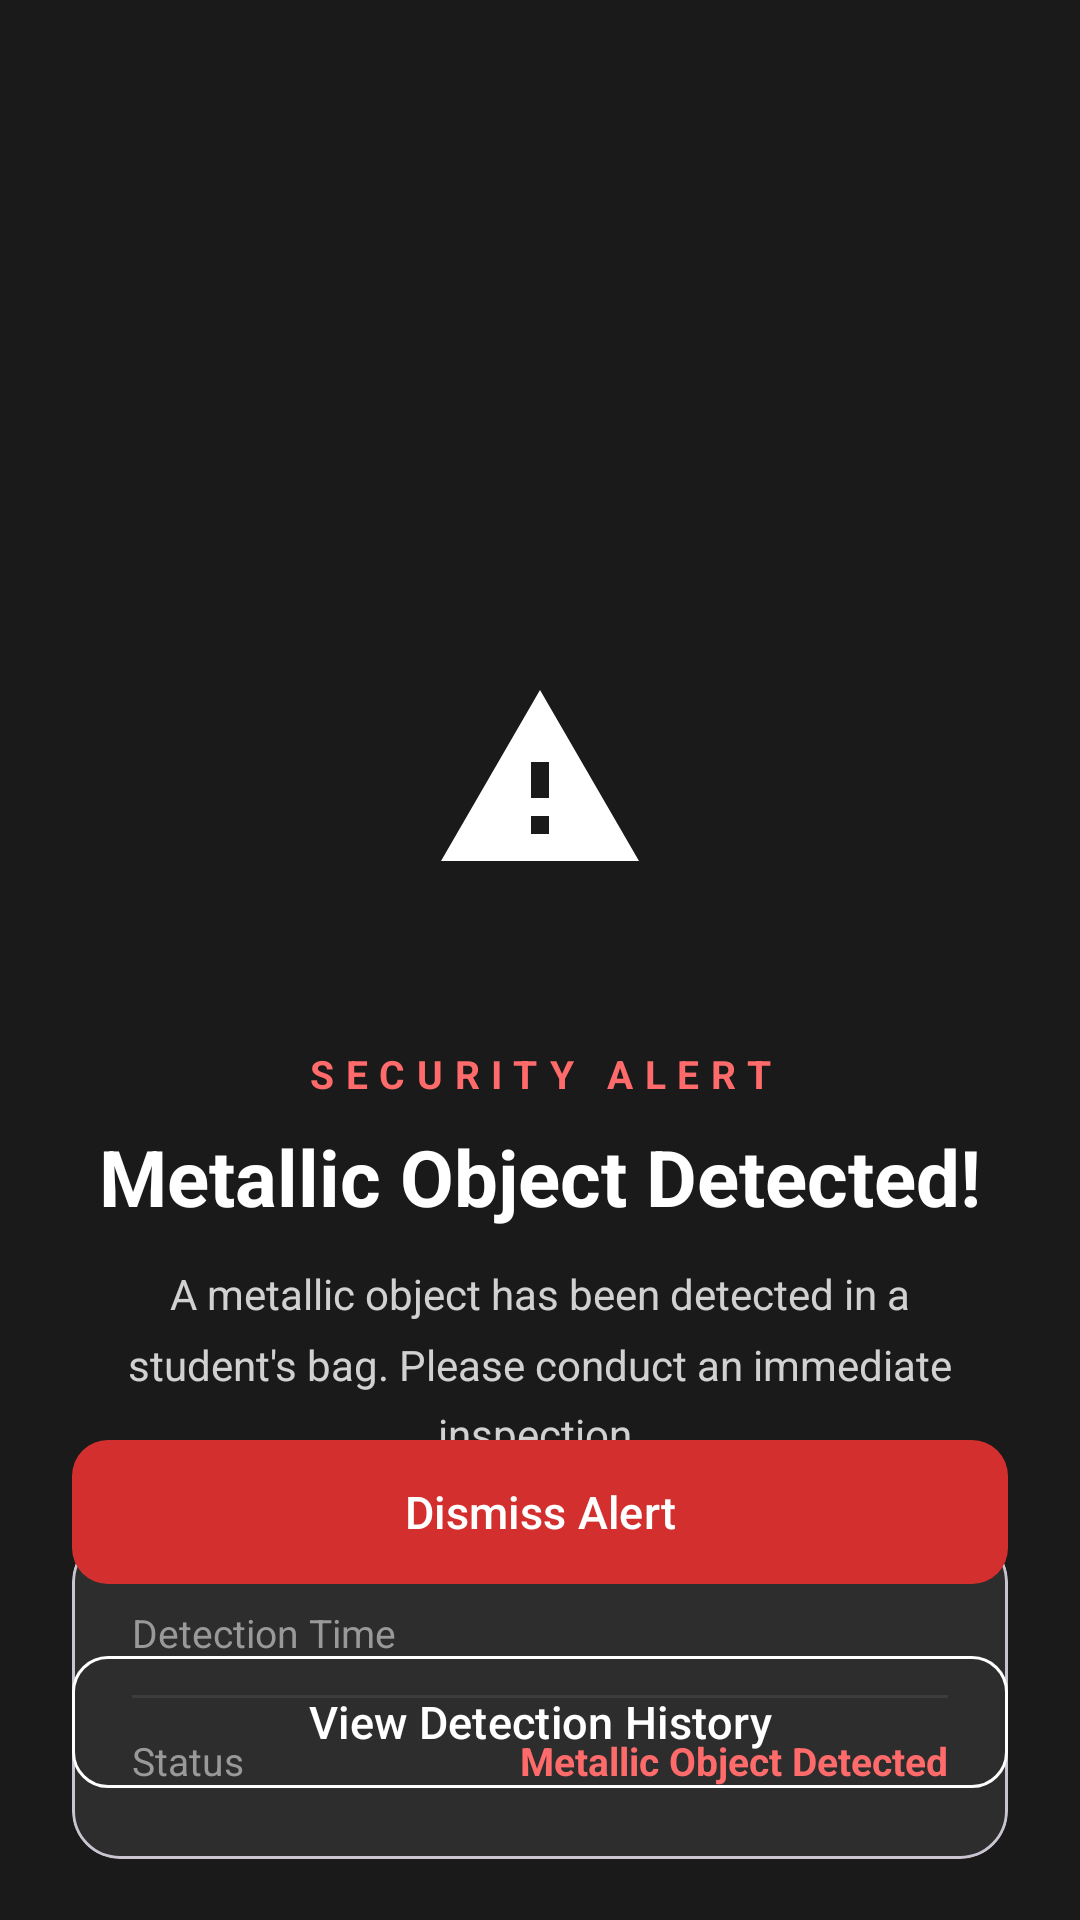

Here is an Android app screen rendered from its layout file. Give the layout XML and the strings, colors and styles it references.
<!-- AndroidManifest.xml: application theme Theme.Eldroid -->
<!-- res/layout/activity_alert.xml -->
<?xml version="1.0" encoding="utf-8"?>
<androidx.constraintlayout.widget.ConstraintLayout
    xmlns:android="http://schemas.android.com/apk/res/android"
    xmlns:app="http://schemas.android.com/apk/res-auto"
    android:layout_width="match_parent"
    android:layout_height="match_parent"
    android:background="#FF1A1A1A">

    
    <View
        android:id="@+id/viewPulseOuter"
        android:layout_width="260dp"
        android:layout_height="260dp"
        android:background="@drawable/bg_circle_error"
        android:alpha="0.2"
        app:layout_constraintTop_toTopOf="parent"
        app:layout_constraintBottom_toBottomOf="parent"
        app:layout_constraintStart_toStartOf="parent"
        app:layout_constraintEnd_toEndOf="parent"
        android:layout_marginBottom="120dp" />

    <View
        android:id="@+id/viewPulseInner"
        android:layout_width="200dp"
        android:layout_height="200dp"
        android:background="@drawable/bg_circle_error"
        android:alpha="0.4"
        app:layout_constraintTop_toTopOf="parent"
        app:layout_constraintBottom_toBottomOf="parent"
        app:layout_constraintStart_toStartOf="parent"
        app:layout_constraintEnd_toEndOf="parent"
        android:layout_marginBottom="120dp" />

    
    <FrameLayout
        android:id="@+id/frameIcon"
        android:layout_width="130dp"
        android:layout_height="130dp"
        android:background="@drawable/bg_circle_error"
        app:layout_constraintTop_toTopOf="parent"
        app:layout_constraintBottom_toBottomOf="parent"
        app:layout_constraintStart_toStartOf="parent"
        app:layout_constraintEnd_toEndOf="parent"
        android:layout_marginBottom="120dp">

        <ImageView
            android:layout_width="72dp"
            android:layout_height="72dp"
            android:src="@drawable/ic_warning_alert"
            android:layout_gravity="center"
            android:contentDescription="@string/alert_title" />
    </FrameLayout>

    
    <TextView
        android:id="@+id/tvAlertLabel"
        android:layout_width="wrap_content"
        android:layout_height="wrap_content"
        android:layout_marginTop="24dp"
        android:text="@string/alert_label"
        android:textSize="13sp"
        android:textColor="#FF6B6B"
        android:letterSpacing="0.3"
        android:textAllCaps="true"
        android:textStyle="bold"
        app:layout_constraintTop_toBottomOf="@id/frameIcon"
        app:layout_constraintStart_toStartOf="parent"
        app:layout_constraintEnd_toEndOf="parent" />

    
    <TextView
        android:id="@+id/tvAlertTitle"
        android:layout_width="0dp"
        android:layout_height="wrap_content"
        android:layout_marginTop="8dp"
        android:layout_marginLeft="32dp"
        android:layout_marginRight="32dp"
        android:text="@string/alert_title"
        android:textSize="26sp"
        android:textStyle="bold"
        android:textColor="#FFFFFF"
        android:gravity="center"
        app:layout_constraintTop_toBottomOf="@id/tvAlertLabel"
        app:layout_constraintStart_toStartOf="parent"
        app:layout_constraintEnd_toEndOf="parent" />

    
    <TextView
        android:id="@+id/tvAlertDescription"
        android:layout_width="0dp"
        android:layout_height="wrap_content"
        android:layout_marginTop="12dp"
        android:layout_marginLeft="40dp"
        android:layout_marginRight="40dp"
        android:text="@string/alert_description"
        android:textSize="14sp"
        android:textColor="#CCFFFFFF"
        android:gravity="center"
        android:lineSpacingMultiplier="1.4"
        app:layout_constraintTop_toBottomOf="@id/tvAlertTitle"
        app:layout_constraintStart_toStartOf="parent"
        app:layout_constraintEnd_toEndOf="parent" />

    
    <com.google.android.material.card.MaterialCardView
        android:id="@+id/cardDetectionInfo"
        android:layout_width="0dp"
        android:layout_height="wrap_content"
        android:layout_marginLeft="24dp"
        android:layout_marginRight="24dp"
        android:layout_marginTop="24dp"
        app:cardCornerRadius="16dp"
        app:cardBackgroundColor="#FF2D2D2D"
        app:cardElevation="0dp"
        app:layout_constraintTop_toBottomOf="@id/tvAlertDescription"
        app:layout_constraintStart_toStartOf="parent"
        app:layout_constraintEnd_toEndOf="parent">

        <LinearLayout
            android:layout_width="match_parent"
            android:layout_height="wrap_content"
            android:orientation="vertical"
            android:padding="20dp">

            
            <LinearLayout
                android:layout_width="match_parent"
                android:layout_height="wrap_content"
                android:orientation="horizontal"
                android:paddingTop="4dp"
                android:paddingBottom="4dp">
                <TextView
                    android:layout_width="0dp"
                    android:layout_height="wrap_content"
                    android:layout_weight="1"
                    android:text="@string/label_detection_time"
                    android:textSize="13sp"
                    android:textColor="#999999" />
                <TextView
                    android:id="@+id/tvDetectionTime"
                    android:layout_width="wrap_content"
                    android:layout_height="wrap_content"
                    android:textSize="13sp"
                    android:textColor="#FFFFFF"
                    android:textStyle="bold" />
            </LinearLayout>

            <View
                android:layout_width="match_parent"
                android:layout_height="1dp"
                android:background="#FF3D3D3D"
                android:layout_marginTop="8dp"
                android:layout_marginBottom="8dp" />

            
            <LinearLayout
                android:layout_width="match_parent"
                android:layout_height="wrap_content"
                android:orientation="horizontal"
                android:paddingTop="4dp"
                android:paddingBottom="4dp">
                <TextView
                    android:layout_width="0dp"
                    android:layout_height="wrap_content"
                    android:layout_weight="1"
                    android:text="@string/label_detection_status"
                    android:textSize="13sp"
                    android:textColor="#999999" />
                <TextView
                    android:id="@+id/tvDetectionStatus"
                    android:layout_width="wrap_content"
                    android:layout_height="wrap_content"
                    android:text="@string/status_metallic_detected"
                    android:textSize="13sp"
                    android:textColor="#FF6B6B"
                    android:textStyle="bold" />
            </LinearLayout>

        </LinearLayout>
    </com.google.android.material.card.MaterialCardView>

    
    <com.google.android.material.button.MaterialButton
        android:id="@+id/btnDismiss"
        android:layout_width="0dp"
        android:layout_height="56dp"
        android:layout_marginLeft="24dp"
        android:layout_marginRight="24dp"
        android:layout_marginBottom="16dp"
        android:text="@string/btn_dismiss"
        android:textSize="15sp"
        app:backgroundTint="#D32F2F"
        app:cornerRadius="12dp"
        app:layout_constraintBottom_toTopOf="@id/btnViewHistory"
        app:layout_constraintStart_toStartOf="parent"
        app:layout_constraintEnd_toEndOf="parent" />

    
    <com.google.android.material.button.MaterialButton
        android:id="@+id/btnViewHistory"
        style="@style/Widget.Material3.Button.OutlinedButton"
        android:layout_width="0dp"
        android:layout_height="52dp"
        android:layout_marginLeft="24dp"
        android:layout_marginRight="24dp"
        android:layout_marginBottom="40dp"
        android:text="@string/btn_view_history"
        android:textSize="15sp"
        android:textColor="#FFFFFF"
        app:strokeColor="#FFFFFF"
        app:cornerRadius="12dp"
        app:layout_constraintBottom_toBottomOf="parent"
        app:layout_constraintStart_toStartOf="parent"
        app:layout_constraintEnd_toEndOf="parent" />

</androidx.constraintlayout.widget.ConstraintLayout>
<!-- resources referenced by this layout -->
<resources>
  <!-- drawable ic_warning_alert (drawable) -->
  <?xml version="1.0" encoding="utf-8"?>
  <vector xmlns:android="http://schemas.android.com/apk/res/android"
      android:width="80dp"
      android:height="80dp"
      android:viewportWidth="24"
      android:viewportHeight="24">
      <path
          android:fillColor="#FFFFFF"
          android:pathData="M1,21h22L12,2 1,21zM13,18h-2v-2h2v2zM13,14h-2v-4h2v4z"/>
  </vector>
  <string name="alert_description">A metallic object has been detected in a student\'s bag. Please conduct an immediate inspection.</string>
  <string name="alert_label">Security Alert</string>
  <string name="alert_title">Metallic Object Detected!</string>
  <string name="btn_dismiss">Dismiss Alert</string>
  <string name="btn_view_history">View Detection History</string>
  <string name="label_detection_status">Status</string>
  <string name="label_detection_time">Detection Time</string>
  <string name="status_metallic_detected">Metallic Object Detected</string>
  <style name="Theme.Eldroid" parent="Base.Theme.Eldroid" />
  <style name="Base.Theme.Eldroid" parent="Theme.Material3.DayNight.NoActionBar">
          <item name="colorPrimary">@color/primary</item>
          <item name="colorPrimaryVariant">@color/primary_dark</item>
          <item name="colorOnPrimary">@color/white</item>
          <item name="colorSecondary">@color/primary_light</item>
          <item name="colorOnSecondary">@color/white</item>
          <item name="colorError">@color/error</item>
          <item name="android:colorBackground">@color/background</item>
          <item name="android:statusBarColor">@color/primary</item>
          <item name="android:windowLightStatusBar" tools:targetApi="23">false</item>
      </style>
  <color name="primary">#00897B</color>
  <color name="primary_dark">#00695C</color>
  <color name="white">#FFFFFFFF</color>
  <color name="primary_light">#4DB6AC</color>
  <color name="error">#D32F2F</color>
  <color name="background">#F0FAFA</color>
</resources>
